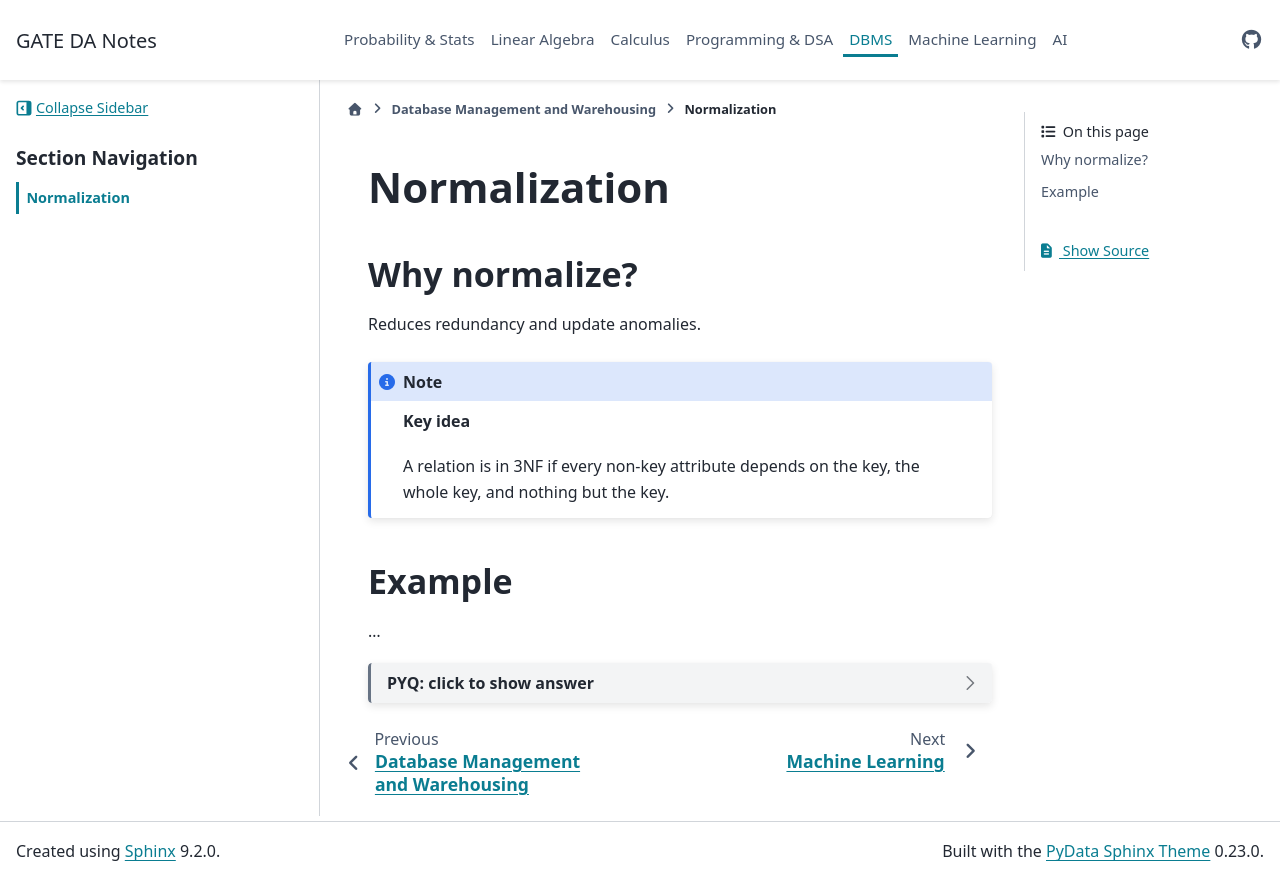

repository: sbmldev/gate-da · page: dbms-warehousing/normalization.html · generator: sphinx

# Normalization

## Why normalize?

Reduces redundancy and update anomalies.

```{note}
**Key idea**

A relation is in 3NF if every non-key attribute depends on the key, the whole key, and nothing but the key.
```

## Example

...

```{dropdown} PYQ: click to show answer
Answer goes here.
```
